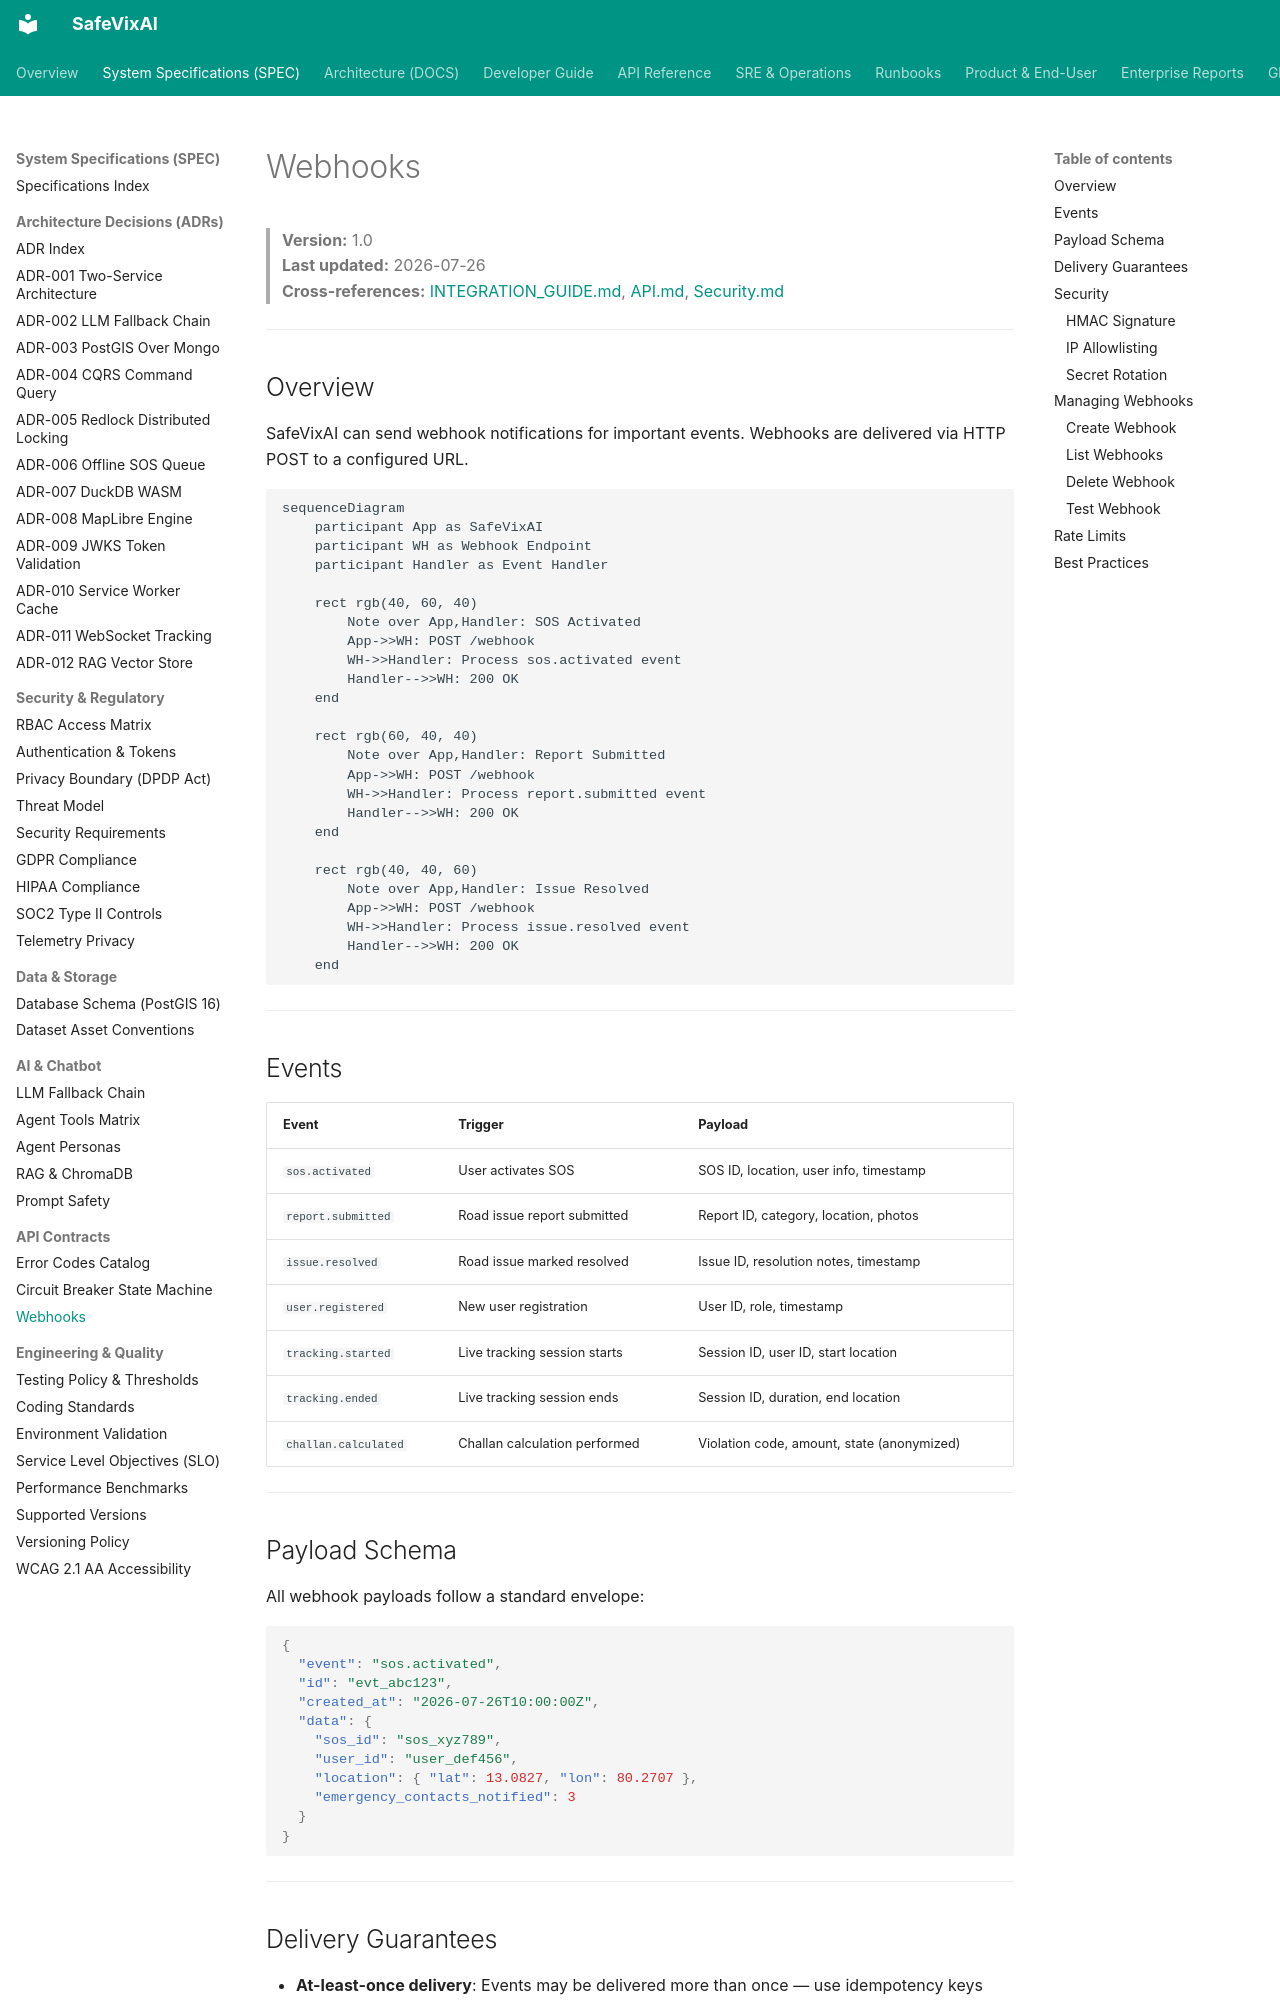

repository: SafeVixAI/SafeVixAI · page: spec/api/webhooks.spec/index.html · generator: mkdocs

# Webhooks

> **Version:** 1.0  
> **Last updated:** 2026-07-26  
> **Cross-references:** [INTEGRATION_GUIDE.md](../../developer-guide/integration_guide.md), [API.md](../../api-reference/api_overview.md), [Security.md](../../architecture/security_overview.md)

---

## Overview

SafeVixAI can send webhook notifications for important events. Webhooks are delivered via HTTP POST to a configured URL.

```mermaid
sequenceDiagram
    participant App as SafeVixAI
    participant WH as Webhook Endpoint
    participant Handler as Event Handler

    rect rgb(40, 60, 40)
        Note over App,Handler: SOS Activated
        App->>WH: POST /webhook
        WH->>Handler: Process sos.activated event
        Handler-->>WH: 200 OK
    end

    rect rgb(60, 40, 40)
        Note over App,Handler: Report Submitted
        App->>WH: POST /webhook
        WH->>Handler: Process report.submitted event
        Handler-->>WH: 200 OK
    end

    rect rgb(40, 40, 60)
        Note over App,Handler: Issue Resolved
        App->>WH: POST /webhook
        WH->>Handler: Process issue.resolved event
        Handler-->>WH: 200 OK
    end
```

---

## Events

| Event | Trigger | Payload |
|-------|---------|---------|
| `sos.activated` | User activates SOS | SOS ID, location, user info, timestamp |
| `report.submitted` | Road issue report submitted | Report ID, category, location, photos |
| `issue.resolved` | Road issue marked resolved | Issue ID, resolution notes, timestamp |
| `user.registered` | New user registration | User ID, role, timestamp |
| `tracking.started` | Live tracking session starts | Session ID, user ID, start location |
| `tracking.ended` | Live tracking session ends | Session ID, duration, end location |
| `challan.calculated` | Challan calculation performed | Violation code, amount, state (anonymized) |

---
